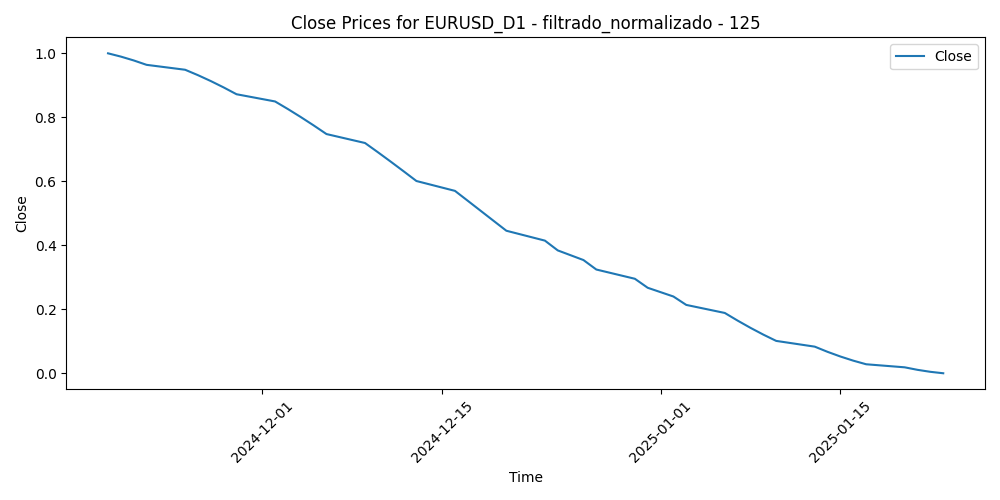

The table this chart was drawn from, first rows:
Time, Close, Volume, diferencia_media_125
2024-11-19, 1.0, 0.7016, 0.07469
2024-11-20, 0.9898, 0.4248, 0.2572
2024-11-21, 0.9777, 0.5767, 0.4997
2024-11-22, 0.964, 0.7704, 0.6837
2024-11-25, 0.9487, 0.7848, 0.3948
2024-11-26, 0.9317, 0.9363, 0.4074
2024-11-27, 0.9133, 0.7475, 0.1193
2024-11-28, 0.8934, 0.2306, 0.1556
2024-11-29, 0.8721, 0.7547, 0.06906
2024-12-02, 0.8496, 0.9451, 0.3442
2024-12-03, 0.8258, 0.6241, 0.2952
2024-12-04, 0.8008, 0.7426, 0.2844
2024-12-05, 0.7748, 0.5082, 0.0
2024-12-06, 0.7477, 0.5685, 0.06691
2024-12-09, 0.7197, 0.4341, 0.1131
2024-12-10, 0.6909, 0.4215, 0.2024
2024-12-11, 0.6615, 0.6364, 0.3092
2024-12-12, 0.6314, 0.7348, 0.4087
2024-12-13, 0.6009, 0.4854, 0.2701
2024-12-16, 0.5701, 0.4202, 0.2337
2024-12-17, 0.539, 0.441, 0.2992
2024-12-18, 0.5078, 0.6925, 0.8034
2024-12-19, 0.4766, 1, 0.745
2024-12-20, 0.4455, 0.7556, 0.5055
2024-12-23, 0.4146, 0.274, 0.5704
2024-12-24, 0.384, 0.0, 0.6097
2024-12-26, 0.3539, 0.008591, 0.4892
2024-12-27, 0.3243, 0.1857, 0.478
2024-12-30, 0.2953, 0.3281, 0.5252
2024-12-31, 0.2672, 0.3625, 0.7058
2025-01-02, 0.2399, 0.6684, 1
2025-01-03, 0.2136, 0.3111, 0.8366
2025-01-06, 0.1885, 0.8631, 0.5272
2025-01-07, 0.1645, 0.6171, 0.6913
2025-01-08, 0.1419, 0.6716, 0.7495
2025-01-09, 0.1207, 0.2711, 0.8035
2025-01-10, 0.1011, 0.6983, 0.9895
2025-01-13, 0.08318, 0.6673, 0.9706
2025-01-14, 0.0669, 0.7122, 0.7177
2025-01-15, 0.05229, 0.5731, 0.7636
2025-01-16, 0.03936, 0.6468, 0.7054
2025-01-17, 0.02811, 0.5178, 0.8043
2025-01-20, 0.01855, 0.6787, 0.2608
2025-01-21, 0.01067, 0.9448, 0.2245
2025-01-22, 0.00449, 0.4829, 0.2635
2025-01-23, 0.0, 0.5291, 0.231
